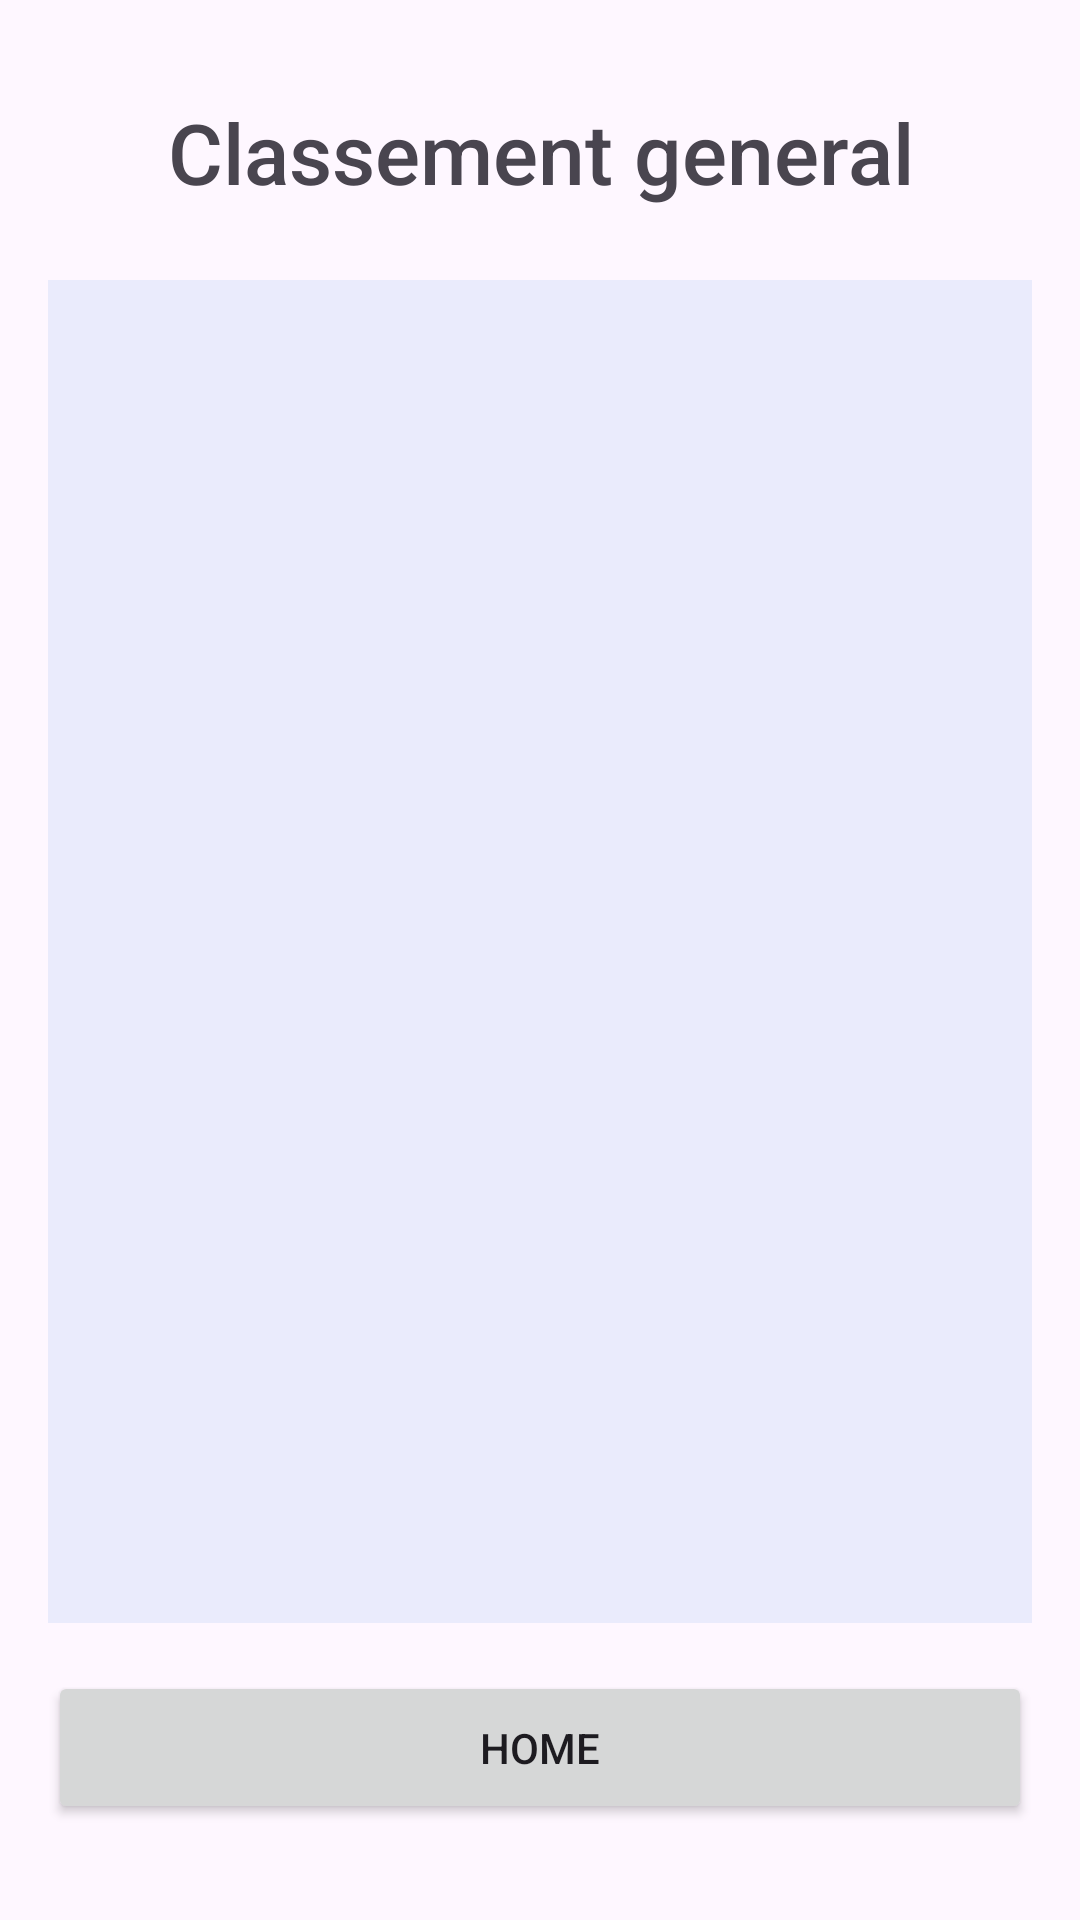

Write the Android layout XML for this screen, with the resource values it uses.
<!-- AndroidManifest.xml: application theme Theme.SwissTournament2 -->
<!-- res/layout/classement_activity.xml -->
<?xml version="1.0" encoding="utf-8"?>
<LinearLayout
    xmlns:android="http://schemas.android.com/apk/res/android"
    xmlns:app="http://schemas.android.com/apk/res-auto"
    xmlns:tools="http://schemas.android.com/tools"
    android:id="@+id/classementRoot"
    android:layout_width="match_parent"
    android:layout_height="match_parent"
    android:orientation="vertical"
    android:padding="16dp"
    tools:context=".Activity.ClassementActivity">
    <LinearLayout
        android:layout_width="match_parent"
        android:layout_height="wrap_content"
        android:orientation="horizontal">
        <TextView
            android:id="@+id/titreclassement"
            android:layout_width="match_parent"
            android:layout_height="wrap_content"
            android:fontFamily="sans-serif-medium"
            android:gravity="center"
            android:padding="16dp"
            android:text="Classement general"
            android:textSize="28sp"
            app:layout_constraintTop_toTopOf="parent"
            app:layout_constraintStart_toStartOf="parent"
            app:layout_constraintEnd_toEndOf="parent"/>

    </LinearLayout>
    <LinearLayout
        android:id="@+id/LayoutMatchenCour"
        android:layout_width="match_parent"
        android:layout_height="0dp"
        android:layout_weight="1"
        android:orientation="vertical"
        android:layout_marginBottom="16dp" >
        <FrameLayout
            android:layout_width="match_parent"
            android:layout_height="0dp"
            android:layout_weight="1"
            android:layout_marginTop="8dp"
            android:background="#172A6CDF">
            <androidx.recyclerview.widget.RecyclerView
                android:id="@+id/classementRecycleView"
                android:layout_width="match_parent"
                android:layout_height="match_parent">
            </androidx.recyclerview.widget.RecyclerView>

        </FrameLayout>

    </LinearLayout>
    <Button
        android:id="@+id/homeBtn"
        android:layout_width="match_parent"
        android:layout_height="wrap_content"
        android:layout_marginBottom="16dp"
        android:padding="16dp"
        android:text="@string/home"
        />


</LinearLayout>
<!-- resources referenced by this layout -->
<resources>
  <string name="home">HOME</string>
  <style name="Theme.SwissTournament2" parent="Base.Theme.SwissTournament2" />
  <style name="Base.Theme.SwissTournament2" parent="Theme.Material3.DayNight.NoActionBar">
          
          
      </style>
</resources>
